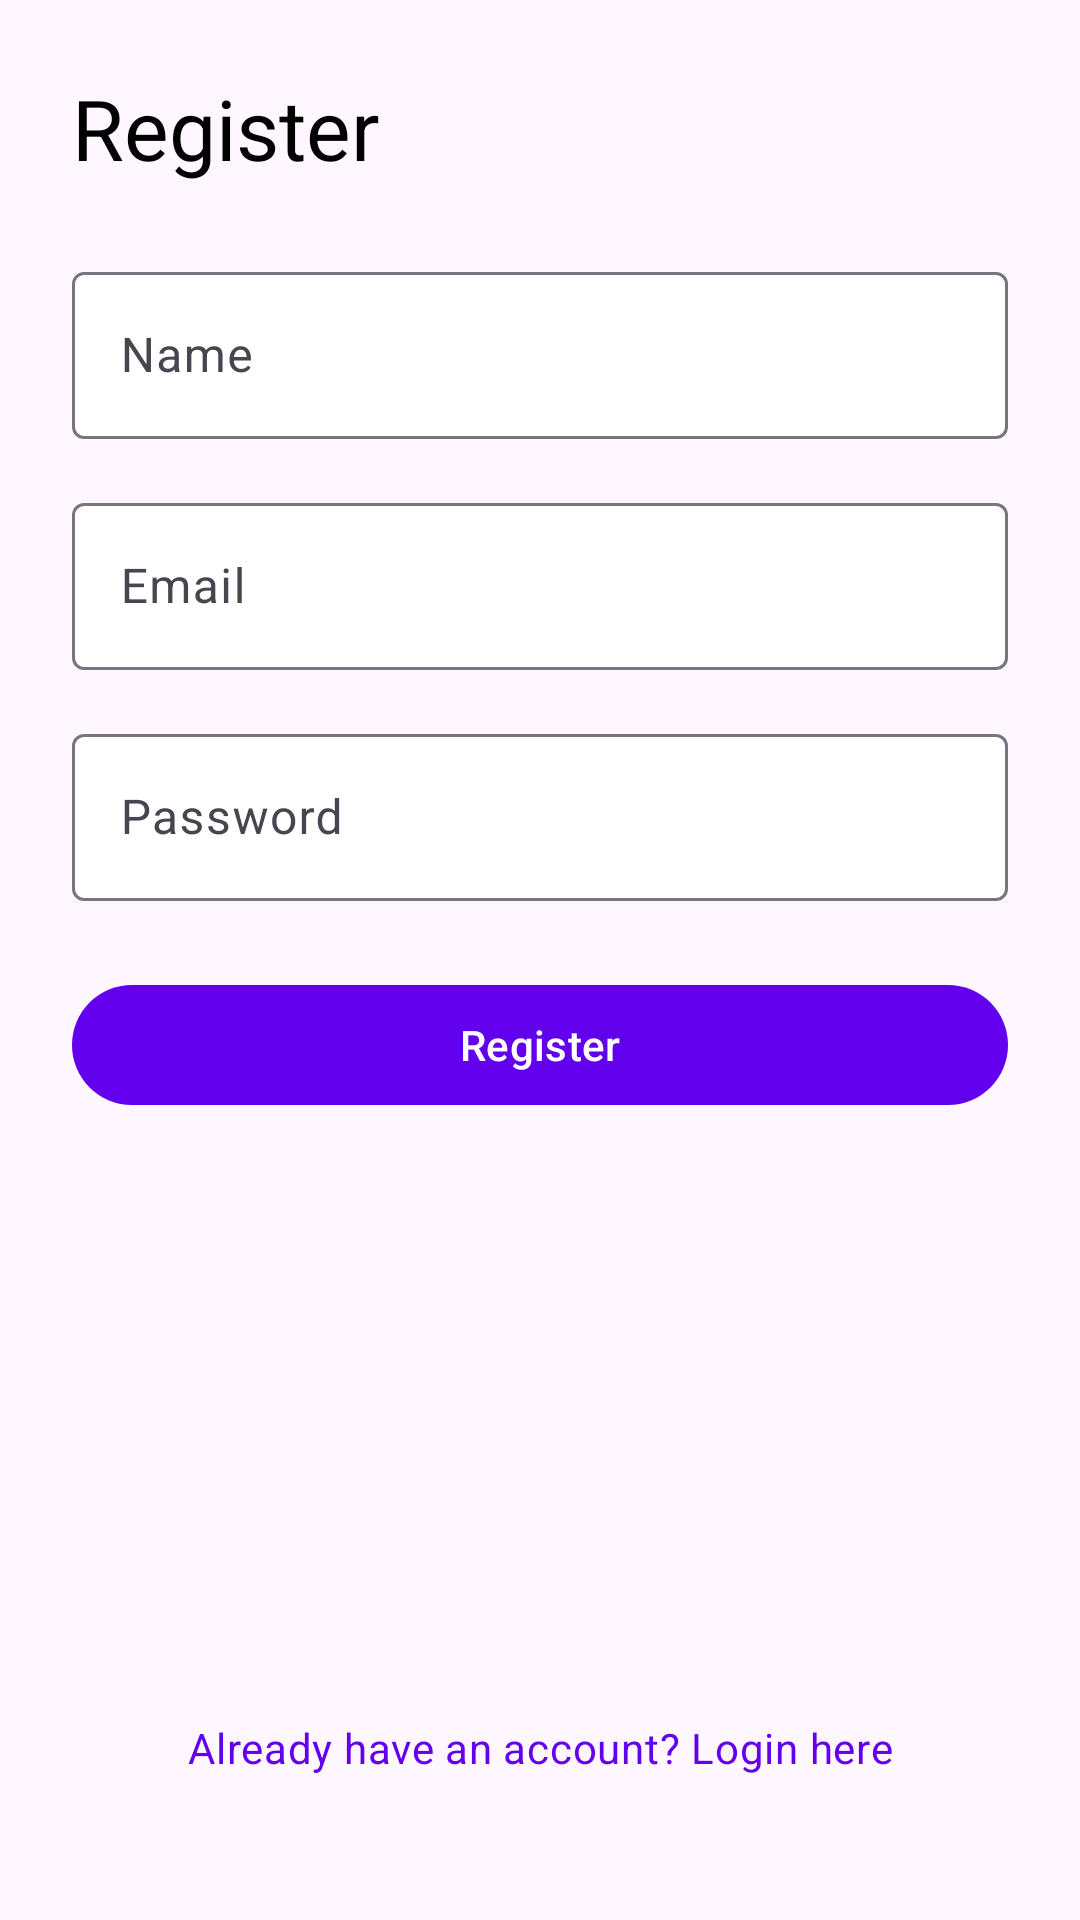

Produce the Android XML layout that renders to this screen, including the resource entries it uses.
<!-- AndroidManifest.xml: application theme Theme.Swachhsathi -->
<!-- res/layout/activity_registration.xml -->
<?xml version="1.0" encoding="utf-8"?>
<androidx.constraintlayout.widget.ConstraintLayout
    xmlns:android="http://schemas.android.com/apk/res/android"
    xmlns:app="http://schemas.android.com/apk/res-auto"
    android:id="@+id/clRegistration"
    android:layout_width="match_parent"
    android:layout_height="match_parent"
    android:padding="24dp">

    
    <TextView
        android:id="@+id/tvRegisterTitle"
        android:layout_width="0dp"
        android:layout_height="wrap_content"
        android:text="@string/register_title"
        android:textAppearance="@style/TextAppearance.Material3.HeadlineMedium"
        android:textColor="@color/black"
        app:layout_constraintTop_toTopOf="parent"
        app:layout_constraintStart_toStartOf="parent"
        app:layout_constraintEnd_toEndOf="parent" />

    
    <com.google.android.material.textfield.TextInputLayout
        android:id="@+id/tilName"
        style="@style/Widget.Material3.TextInputLayout.OutlinedBox"
        android:layout_width="0dp"
        android:layout_height="wrap_content"
        android:hint="@string/name_hint"
        app:boxBackgroundColor="@color/white"
        android:layout_marginTop="24dp"
        app:layout_constraintTop_toBottomOf="@id/tvRegisterTitle"
        app:layout_constraintStart_toStartOf="parent"
        app:layout_constraintEnd_toEndOf="parent">

        <com.google.android.material.textfield.TextInputEditText
            android:id="@+id/etName"
            android:layout_width="match_parent"
            android:layout_height="wrap_content"
            android:inputType="textPersonName" />
    </com.google.android.material.textfield.TextInputLayout>

    
    <com.google.android.material.textfield.TextInputLayout
        android:id="@+id/tilEmailReg"
        style="@style/Widget.Material3.TextInputLayout.OutlinedBox"
        android:layout_width="0dp"
        android:layout_height="wrap_content"
        android:hint="@string/email_hint"
        app:boxBackgroundColor="@color/white"
        android:layout_marginTop="16dp"
        app:layout_constraintTop_toBottomOf="@id/tilName"
        app:layout_constraintStart_toStartOf="parent"
        app:layout_constraintEnd_toEndOf="parent">

        <com.google.android.material.textfield.TextInputEditText
            android:id="@+id/etEmailReg"
            android:layout_width="match_parent"
            android:layout_height="wrap_content"
            android:inputType="textEmailAddress" />
    </com.google.android.material.textfield.TextInputLayout>

    
    <com.google.android.material.textfield.TextInputLayout
        android:id="@+id/tilPasswordReg"
        style="@style/Widget.Material3.TextInputLayout.OutlinedBox"
        android:layout_width="0dp"
        android:layout_height="wrap_content"
        android:hint="@string/password_hint"
        app:boxBackgroundColor="@color/white"
        android:layout_marginTop="16dp"
        app:layout_constraintTop_toBottomOf="@id/tilEmailReg"
        app:layout_constraintStart_toStartOf="parent"
        app:layout_constraintEnd_toEndOf="parent">

        <com.google.android.material.textfield.TextInputEditText
            android:id="@+id/etPasswordReg"
            android:layout_width="match_parent"
            android:layout_height="wrap_content"
            android:inputType="textPassword" />
    </com.google.android.material.textfield.TextInputLayout>

    
    <com.google.android.material.button.MaterialButton
        android:id="@+id/btnRegister"
        style="@style/Widget.Material3.Button"
        android:layout_width="0dp"
        android:layout_height="wrap_content"
        android:text="@string/register"
        android:layout_marginTop="24dp"
        app:layout_constraintTop_toBottomOf="@id/tilPasswordReg"
        app:layout_constraintStart_toStartOf="parent"
        app:layout_constraintEnd_toEndOf="parent"
        app:backgroundTint="@color/purple_500" />

    
    <ProgressBar
        android:id="@+id/progressBar"
        style="?android:attr/progressBarStyleLarge"
        android:layout_width="48dp"
        android:layout_height="48dp"
        android:visibility="gone"
        app:layout_constraintTop_toBottomOf="@id/btnRegister"
        app:layout_constraintBottom_toTopOf="@id/tvLoginLink"
        app:layout_constraintStart_toStartOf="parent"
        app:layout_constraintEnd_toEndOf="parent"
        android:layout_marginTop="24dp" />

    
    <TextView
        android:id="@+id/tvLoginLink"
        android:layout_width="wrap_content"
        android:layout_height="wrap_content"
        android:text="@string/already_have_account"
        android:textAppearance="@style/TextAppearance.Material3.BodyMedium"
        android:textColor="@color/purple_500"
        android:clickable="true"
        android:focusable="true"
        app:layout_constraintBottom_toBottomOf="parent"
        app:layout_constraintStart_toStartOf="parent"
        app:layout_constraintEnd_toEndOf="parent"
        android:layout_marginBottom="24dp" />

</androidx.constraintlayout.widget.ConstraintLayout>
<!-- resources referenced by this layout -->
<resources>
  <color name="black">#000000</color>
  <color name="purple_500">#6200EE</color>
  <color name="white">#FFFFFF</color>
  <string name="already_have_account">Already have an account? Login here</string>
  <string name="email_hint">Email</string>
  <string name="name_hint">Name</string>
  <string name="password_hint">Password</string>
  <string name="register">Register</string>
  <string name="register_title">Register</string>
  <style name="Theme.Swachhsathi" parent="Theme.Material3.DayNight.NoActionBar">
          
          <item name="colorPrimary">@color/purple_500</item>
          <item name="colorPrimaryVariant">@color/primaryVariant</item>
          <item name="colorSecondary">@color/teal_200</item>
          
          <item name="android:textColorPrimary">@color/black</item>
      </style>
  <color name="primaryVariant">#3700B3</color>
  <color name="teal_200">#03DAC5</color>
</resources>
